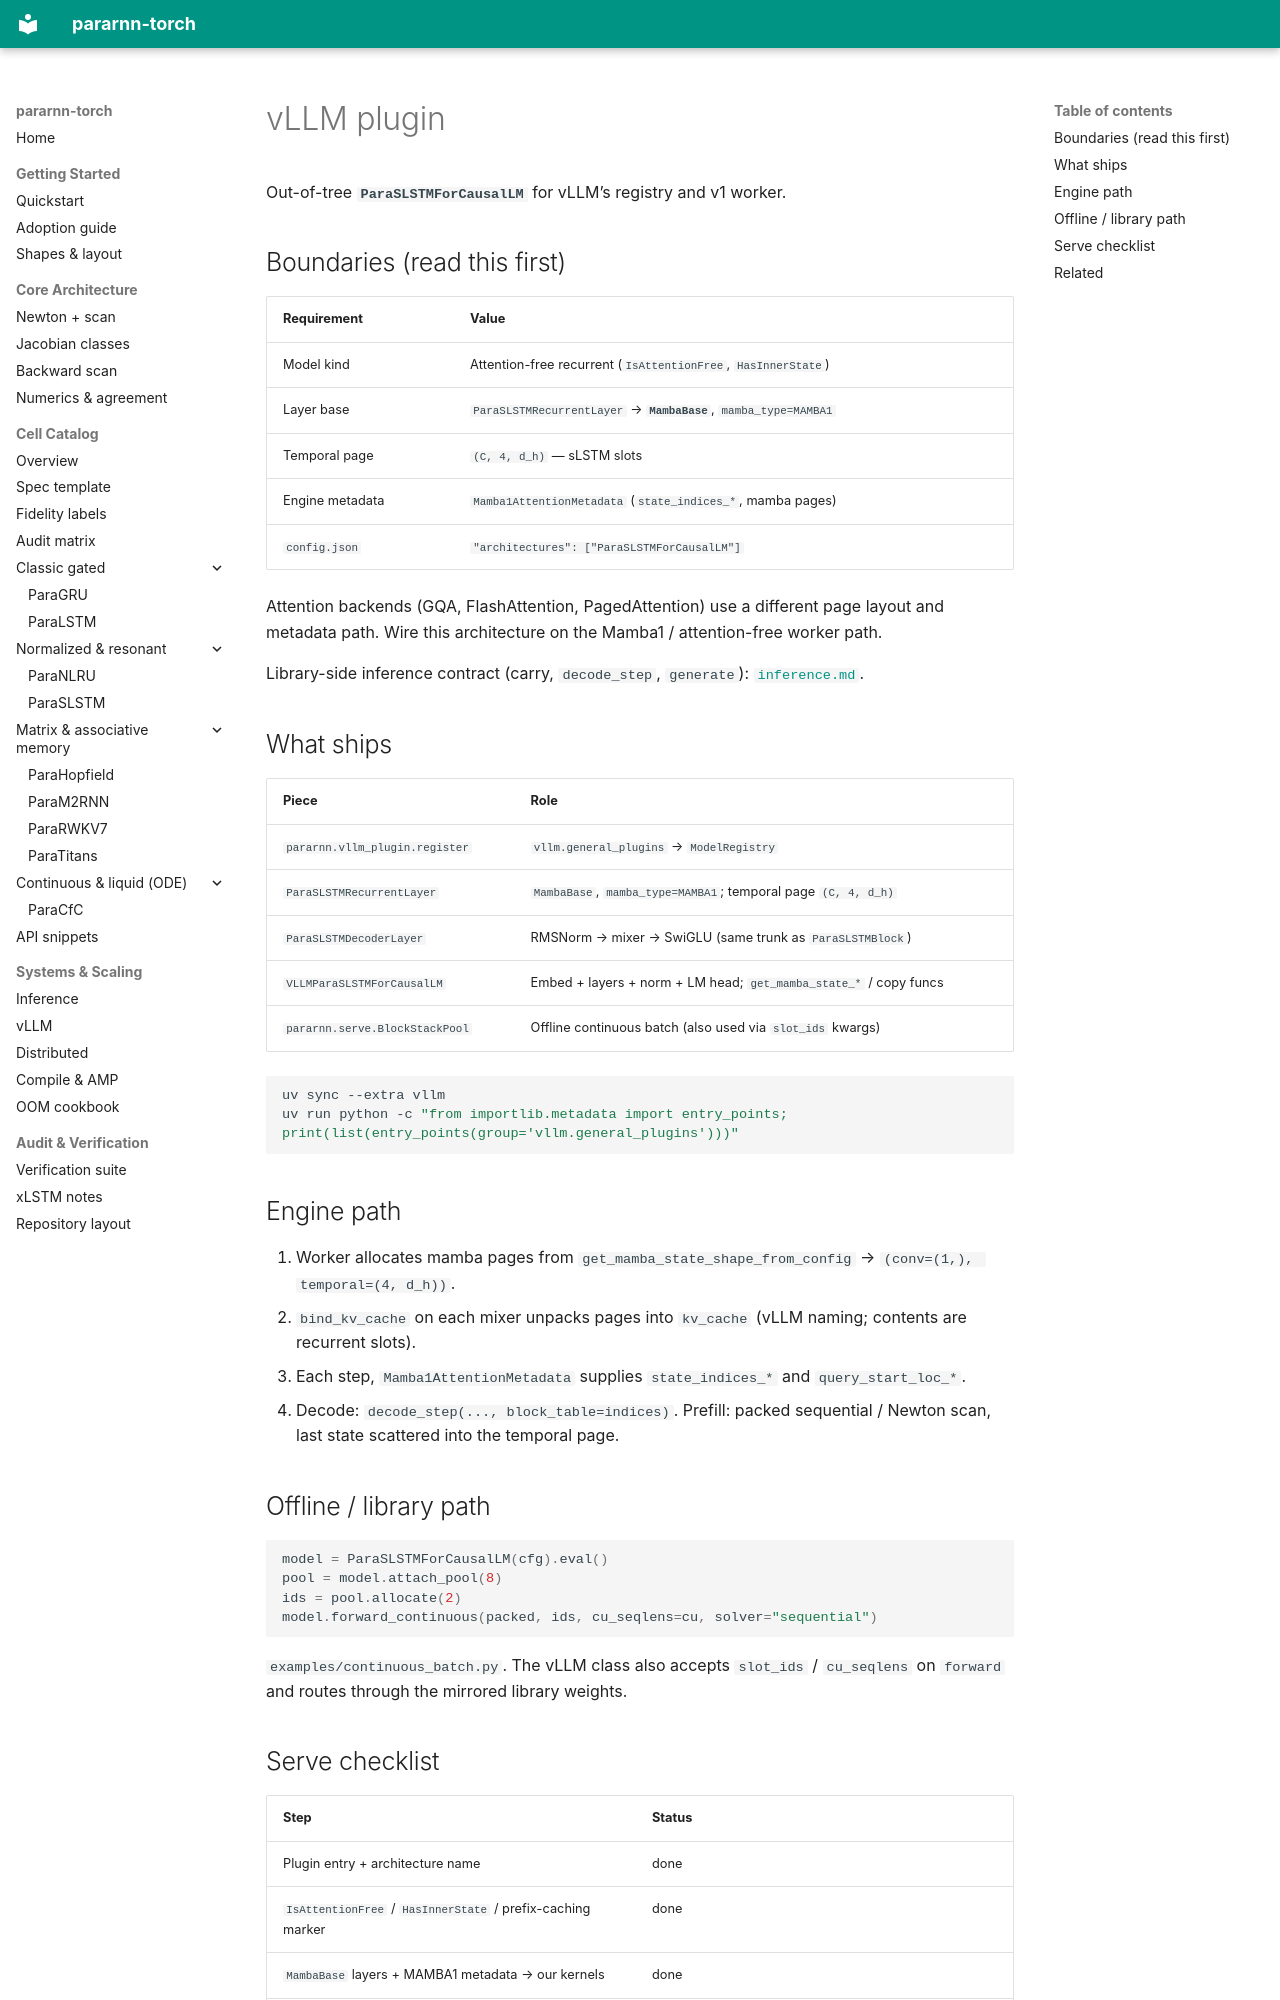

repository: bugkira/pararnn-torch · page: vllm/index.html · generator: mkdocs

# vLLM plugin

Out-of-tree **`ParaSLSTMForCausalLM`** for vLLM’s registry and v1 worker.

## Boundaries (read this first)

| Requirement | Value |
|---|---|
| Model kind | Attention-free recurrent (`IsAttentionFree`, `HasInnerState`) |
| Layer base | `ParaSLSTMRecurrentLayer` → **`MambaBase`**, `mamba_type=MAMBA1` |
| Temporal page | `(C, 4, d_h)` — sLSTM slots |
| Engine metadata | `Mamba1AttentionMetadata` (`state_indices_*`, mamba pages) |
| `config.json` | `"architectures": ["ParaSLSTMForCausalLM"]` |

Attention backends (GQA, FlashAttention, PagedAttention) use a different
page layout and metadata path. Wire this architecture on the Mamba1 /
attention-free worker path.

Library-side inference contract (carry, `decode_step`, `generate`):
[`inference.md`](inference.md).

## What ships

| Piece | Role |
|---|---|
| `pararnn.vllm_plugin.register` | `vllm.general_plugins` → `ModelRegistry` |
| `ParaSLSTMRecurrentLayer` | `MambaBase`, `mamba_type=MAMBA1`; temporal page `(C, 4, d_h)` |
| `ParaSLSTMDecoderLayer` | RMSNorm → mixer → SwiGLU (same trunk as `ParaSLSTMBlock`) |
| `VLLMParaSLSTMForCausalLM` | Embed + layers + norm + LM head; `get_mamba_state_*` / copy funcs |
| `pararnn.serve.BlockStackPool` | Offline continuous batch (also used via `slot_ids` kwargs) |

```bash
uv sync --extra vllm
uv run python -c "from importlib.metadata import entry_points; print(list(entry_points(group='vllm.general_plugins')))"
```

## Engine path

1. Worker allocates mamba pages from `get_mamba_state_shape_from_config` →
   `(conv=(1,), temporal=(4, d_h))`.
2. `bind_kv_cache` on each mixer unpacks pages into `kv_cache` (vLLM naming;
   contents are recurrent slots).
3. Each step, `Mamba1AttentionMetadata` supplies `state_indices_*` and
   `query_start_loc_*`.
4. Decode: `decode_step(..., block_table=indices)`. Prefill: packed
   sequential / Newton scan, last state scattered into the temporal page.

## Offline / library path

```python
model = ParaSLSTMForCausalLM(cfg).eval()
pool = model.attach_pool(8)
ids = pool.allocate(2)
model.forward_continuous(packed, ids, cu_seqlens=cu, solver="sequential")
```

`examples/continuous_batch.py`. The vLLM class also accepts `slot_ids` /
`cu_seqlens` on `forward` and routes through the mirrored library weights.
